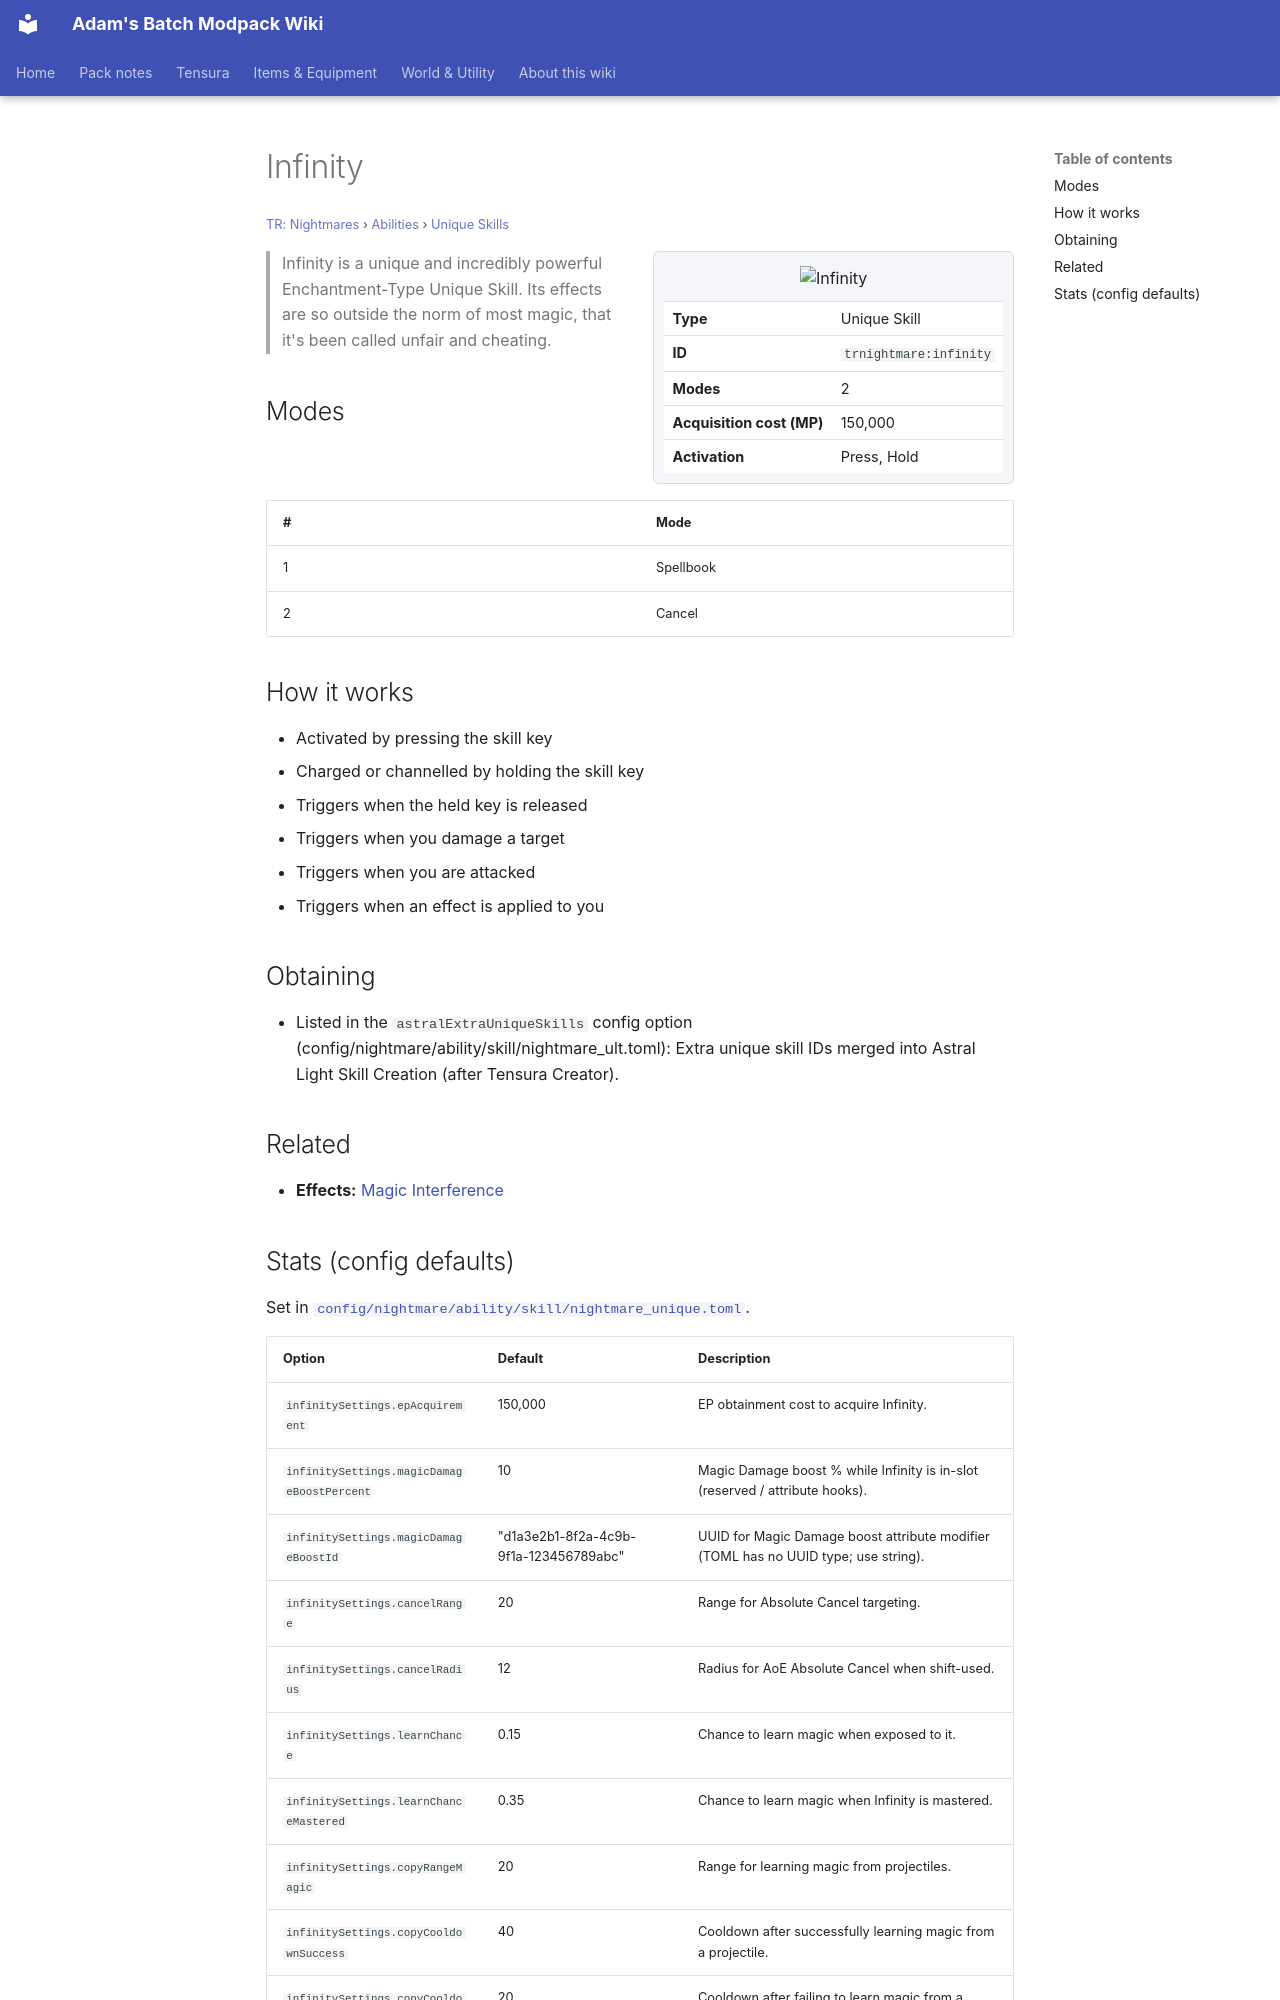

repository: Proteus-Nell/Adams-Batch-MC-Modpack-Wiki · page: tr-nightmares/abilities/unique-skills/infinity/index.html · generator: mkdocs

# Infinity

<small>[TR: Nightmares](../../index.md) &rsaquo; [Abilities](../index.md) &rsaquo; [Unique Skills](index.md)</small>

<div class="infobox" markdown>

![Infinity](../../../assets/icons/trnightmare/skill/infinity.png)

| | |
|---|---|
| **Type** | Unique Skill |
| **ID** | `trnightmare:infinity` |
| **Modes** | 2 |
| **Acquisition cost (MP)** | 150,000 |
| **Activation** | Press, Hold |

</div>

> Infinity is a unique and incredibly powerful Enchantment-Type Unique Skill. Its effects are so outside the norm of most magic, that it's been called unfair and cheating.

## Modes

| # | Mode |
|---|---|
| 1 | Spellbook |
| 2 | Cancel |

## How it works

- Activated by pressing the skill key
- Charged or channelled by holding the skill key
- Triggers when the held key is released
- Triggers when you damage a target
- Triggers when you are attacked
- Triggers when an effect is applied to you

## Obtaining

- Listed in the `astralExtraUniqueSkills` config option (config/nightmare/ability/skill/nightmare_ult.toml): Extra unique skill IDs merged into Astral Light Skill Creation (after Tensura Creator).

## Related

- **Effects:** [Magic Interference](../../../tensura-reincarnated/effects/magic-interference.md)
